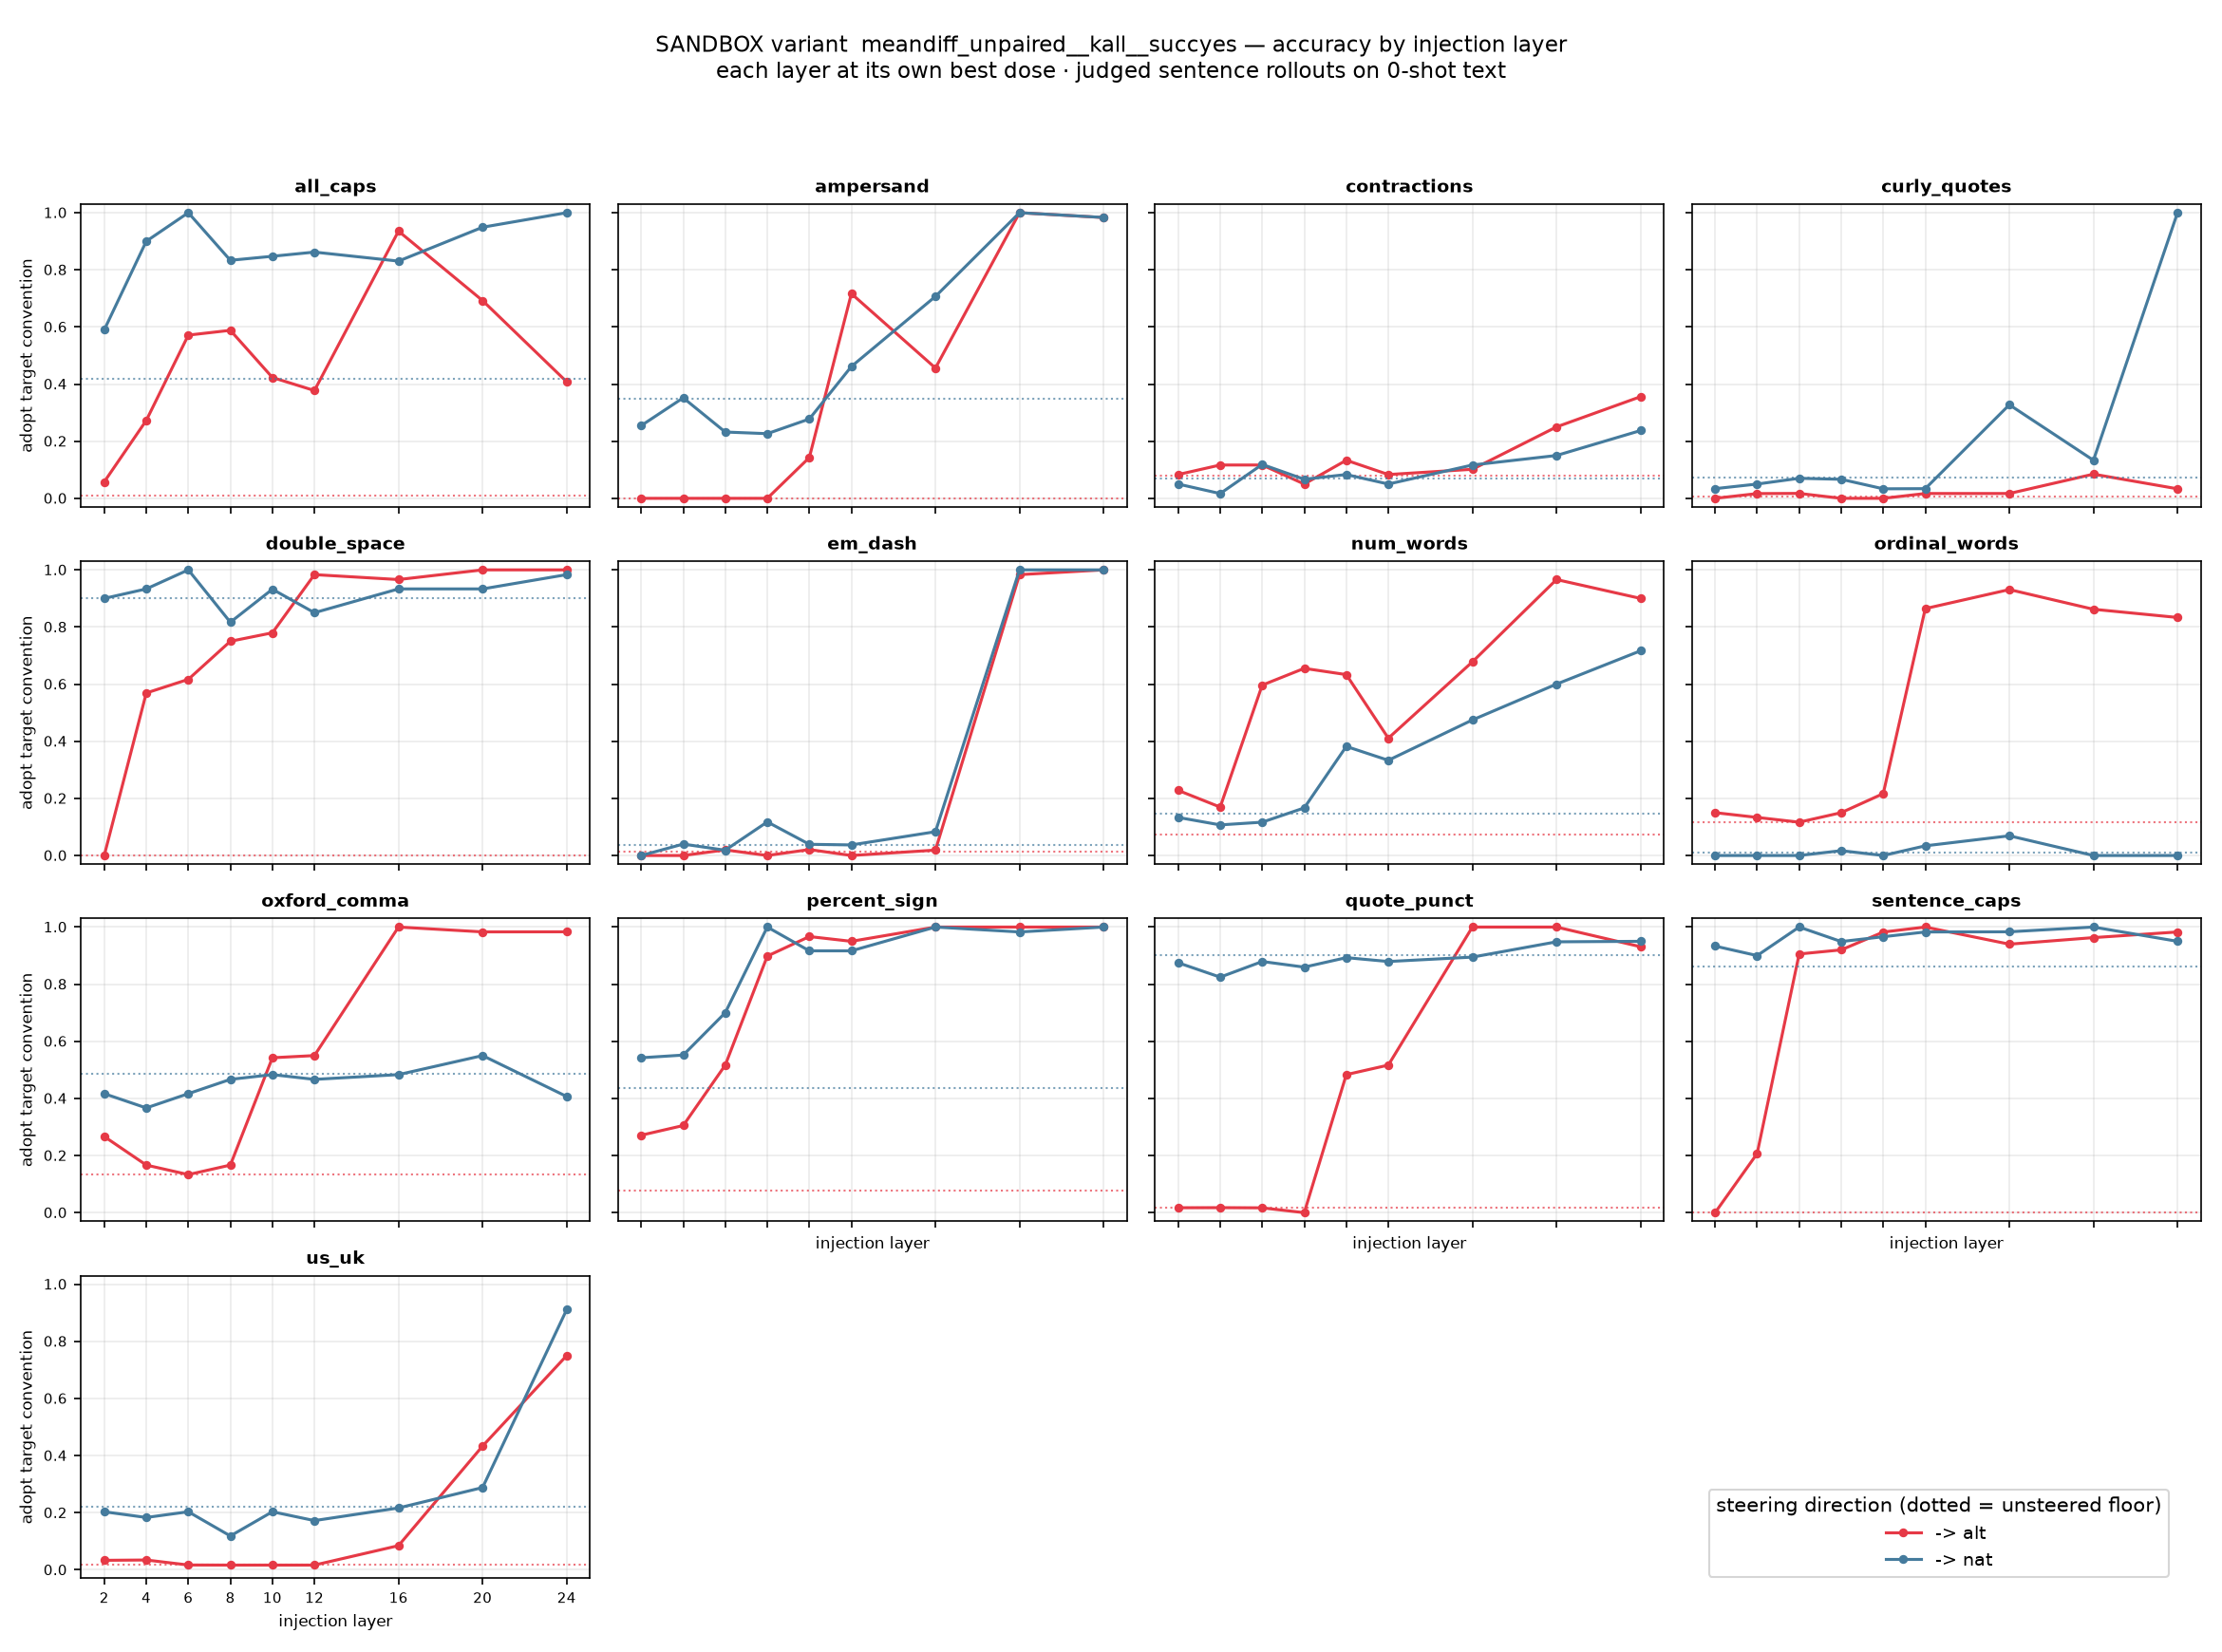

The data file committed next to this chart (first rows):
property, direction, layer, alpha, strict, unscorable, incoherent, n
all_caps, alt, 2, 16.0, 0.058, 0.058, 0.133, 60
all_caps, alt, 4, 32.0, 0.273, 0.109, 0.083, 60
all_caps, alt, 6, 32.0, 0.571, 0.082, 0.183, 60
all_caps, alt, 8, 32.0, 0.588, 0.02, 0.15, 60
all_caps, alt, 10, 8.0, 0.423, 0.115, 0.133, 60
all_caps, alt, 12, 16.0, 0.377, 0.151, 0.117, 60
all_caps, alt, 16, 32.0, 0.935, 0.032, 0.483, 60
all_caps, alt, 20, 32.0, 0.692, 0.154, 0.35, 60
all_caps, alt, 24, 16.0, 0.408, 0.224, 0.183, 60
all_caps, nat, 2, 32.0, 0.59, 0.128, 0.35, 60
all_caps, nat, 4, 32.0, 0.9, 0.02, 0.167, 60
all_caps, nat, 6, 32.0, 1.0, 0.0, 0.017, 60
all_caps, nat, 8, 8.0, 0.833, 0.083, 0.0, 60
all_caps, nat, 10, 16.0, 0.847, 0.051, 0.017, 60
all_caps, nat, 12, 2.0, 0.862, 0.103, 0.033, 60
all_caps, nat, 16, 2.0, 0.831, 0.068, 0.017, 60
all_caps, nat, 20, 16.0, 0.949, 0.051, 0.017, 60
all_caps, nat, 24, 16.0, 1.0, 0.0, 0.017, 60
ampersand, alt, 2, 0.5, 0.0, 0.745, 0.083, 60
ampersand, alt, 4, 0.5, 0.0, 0.661, 0.067, 60
ampersand, alt, 6, 0.5, 0.0, 0.685, 0.1, 60
ampersand, alt, 8, 16.0, 0.0, 0.621, 0.033, 60
ampersand, alt, 10, 32.0, 0.143, 0.571, 0.067, 60
ampersand, alt, 12, 32.0, 0.717, 0.283, 0.0, 60
ampersand, alt, 16, 32.0, 0.456, 0.544, 0.05, 60
ampersand, alt, 20, 16.0, 1.0, 0.0, 0.017, 60
ampersand, alt, 24, 8.0, 0.983, 0.017, 0.017, 60
ampersand, nat, 2, 0.5, 0.255, 0.745, 0.083, 60
ampersand, nat, 4, 0.5, 0.352, 0.648, 0.1, 60
ampersand, nat, 6, 16.0, 0.232, 0.768, 0.067, 60
ampersand, nat, 8, 2.0, 0.226, 0.774, 0.117, 60
ampersand, nat, 10, 8.0, 0.278, 0.722, 0.1, 60
ampersand, nat, 12, 1.0, 0.462, 0.538, 0.133, 60
ampersand, nat, 16, 32.0, 0.707, 0.293, 0.033, 60
ampersand, nat, 20, 32.0, 1.0, 0.0, 0.0, 60
ampersand, nat, 24, 32.0, 0.983, 0.017, 0.0, 60
contractions, alt, 2, 1.0, 0.083, 0.867, 0.0, 60
contractions, alt, 4, 1.0, 0.117, 0.833, 0.0, 60
contractions, alt, 6, 0.5, 0.117, 0.833, 0.0, 60
contractions, alt, 8, 4.0, 0.05, 0.917, 0.0, 60
contractions, alt, 10, 4.0, 0.133, 0.867, 0.0, 60
contractions, alt, 12, 2.0, 0.083, 0.9, 0.0, 60
contractions, alt, 16, 32.0, 0.102, 0.898, 0.017, 60
contractions, alt, 20, 8.0, 0.25, 0.717, 0.0, 60
contractions, alt, 24, 32.0, 0.356, 0.644, 0.017, 60
contractions, nat, 2, 1.0, 0.05, 0.867, 0.0, 60
contractions, nat, 4, 2.0, 0.017, 0.883, 0.0, 60
contractions, nat, 6, 32.0, 0.119, 0.864, 0.017, 60
contractions, nat, 8, 0.5, 0.067, 0.8, 0.0, 60
contractions, nat, 10, 8.0, 0.083, 0.867, 0.0, 60
contractions, nat, 12, 0.5, 0.05, 0.883, 0.0, 60
contractions, nat, 16, 8.0, 0.117, 0.783, 0.0, 60
contractions, nat, 20, 4.0, 0.15, 0.833, 0.0, 60
contractions, nat, 24, 32.0, 0.237, 0.763, 0.017, 60
curly_quotes, alt, 2, 0.5, 0.0, 0.966, 0.017, 60
curly_quotes, alt, 4, 0.5, 0.017, 0.917, 0.0, 60
curly_quotes, alt, 6, 1.0, 0.017, 0.914, 0.033, 60
curly_quotes, alt, 8, 2.0, 0.0, 0.967, 0.0, 60
curly_quotes, alt, 10, 4.0, 0.0, 0.966, 0.017, 60
curly_quotes, alt, 12, 2.0, 0.017, 0.898, 0.017, 60
... 174 more rows
